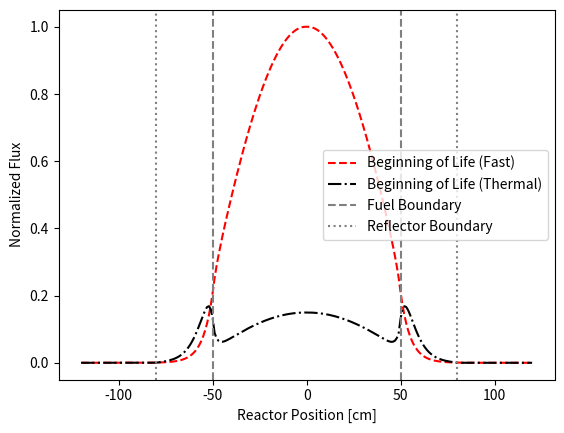

Here is the Python script that generated this plot:
# Microreactor simulation code

# Pseudo-code
# Get beginning of life cross sections
# Define beginning of life  spacial distribution
# Run power iteration
# Calculate new cross sections from burnup
# next power iteration

import numpy as np
import matplotlib.pyplot as plt

# BOL
# fuelmix_xc_BOL  = {
#     'sigTr': 0.317, 
#     'sigA': 7.38E-2, 
#     'nusigF': 8.39E-2, 
#     'kapsigF': 1.19E-12
# }

fuelmix_fast_BOL= {
    'sigTr': 0.278,
    'sigA': 0.01,
    'nusigF': 0.005,
    'kapsigF': 6.4e-14,
    'sigS12':0.015}

fuelmix_th_BOL={
    'sigTr':0.833,
    'sigA': 0.1,
    'nusigF': 0.15,
    'kapsigF': 1.9e-12,
    'sigS12': 0}

# reflector_xs_BOL = {
#     'sigTr': 0.222,
#     'sigA': 0.002,
#     'nusigF': 0.0,
#     'kapsigF': 0.0}

reflector_fast_BOL = {
    'sigTr': 0.303,
    'sigA': 0.001,
    'nusigF': 0,
    'kapsigF': 0,
    'sigS12': 0.04}

reflector_th_BOL = {
    'sigTr': 1.667,
    'sigA': 0.02,
    'nusigF': 0,
    'kapsigF': 0,
    'sigS12': 0}

# shield_xs_BOL = {
#     'sigTr': 0.417,
#     'sigA': 0.050,
#     'nusigF': 0.0,
#     'kapsigF': 0.0}

shield_fast_BOL = {
    'sigTr':0.37,
    'sigA': 0.05,
    'nusigF': 0,
    'kapsigF': 0,
    'sigS12': 0.005,}

shield_th_BOL = {
    'sigTr': 1.111,
    'sigA':0.5,
    'nusigF': 0,
    'kapsigF': 0,
    'sigS12': 0}

# EOL
# fuelmix_xc_EOL = {
#     'sigTr':   0.309,
#     'sigA':    0.0684,   
#     'nusigF':  0.0770,   
#     'kapsigF': 5.270e-13
# }

fuelmix_fast_EOL={
    'sigTr': 0.282,
    'sigA':0.012,
    'nusigF': 0.004,
    'kapsigF': 5.1e-14,
    'sigS12': 0.015}

fuelmix_th_EOL = {
    'sigTr': 0.850,
    'sigA': 0.130,
    'nusigF': 0.11,
    'kapsigF': 1.4e-12,
    'sigS12': 0}

# reflector_xs_EOL = {
#     'sigTr': 0.222,
#     'sigA': 0.002,
#     'nusigF': 0.0,
#     'kapsigF': 0.0}

reflector_fast_EOL = {
    'sigTr': 0.303,
    'sigA': 0.001,
    'nusigF': 0,
    'kapsigF': 0,
    'sigS12': 0.04}

reflector_th_EOL = {
    'sigTr': 1.667,
    'sigA': 0.02,
    'nusigF': 0,
    'kapsigF': 0,
    'sigS12': 0}

# shield_xs_EOL = {
#     'sigTr': 0.417,
#     'sigA': 0.050,
#     'nusigF': 0.0,
#     'kapsigF': 0.0}

sheild_fast_EOL = {
    'sigTr':0.37,
    'sigA': 0.05,
    'nusigF': 0,
    'kapsigF': 0,
    'sigS12': 0.005,}

shield_th_EOL = {
    'sigTr': 1.111,
    'sigA':0.5,
    'nusigF': 0,
    'kapsigF': 0,
    'sigS12': 0}

# Assume only fuel is impacted by burnup
def burnup(B_int,prop,speed):

    if speed=="fast":
        Sig_B=fuelmix_fast_BOL[prop]
        Sig_E=fuelmix_fast_EOL[prop]
    else:
        Sig_B=fuelmix_th_BOL[prop]
        Sig_E=fuelmix_th_EOL[prop]

    Sig_int=Sig_B+(Sig_E-Sig_B)/(B_EOL-B_BOL)*(B_int-B_BOL)
    return Sig_int

class Reactor1D:
    # Class inputs:
        # H: vector of lengths for each material, assuming symmetric reactor
        #    with fuel in the middle i.e. [50,30,40]
        # dx: length mesh size (Same units as H)
        # P: Total power output [W]
        # rho_ihm: Density of initial heavy metal [MWD/MTU]
        # EOL: End of Life Burnup value []
        # BOL: Beginning of Life Burnup value []
    def __init__(self, H, dx, P, rho_ihm,EOL,BOL):
        self.H = np.sum(H)
        self.dx = dx
        self.Nx = int(self.H/dx)+1
        self.P = P
        self.rho_ihm = rho_ihm
        self.x=np.linspace(0,self.H,self.Nx)
        self.EOL=EOL
        self.BOL=BOL
        
        # State variables
        self.Bt = np.zeros(self.Nx)
        self.Dt_f = np.zeros(self.Nx)
        self.Dt_th = np.zeros(self.Nx)
        self.phi_f = np.ones(self.Nx)
        self.phi_th = np.ones(self.Nx)
        self.k = 1.0
        self.history={'k': [], 'phi_f': [], 'phi_th': [], 'Bt': []}
        
        # FAST cross section vectors
        self.sigA_f=np.zeros(self.Nx)
        self.sigTr_f=np.zeros(self.Nx)
        self.nusigF_f=np.zeros(self.Nx)
        self.kapsigF_f=np.zeros(self.Nx)
        self.sigS12_f=np.zeros(self.Nx)
        self.sig_R_1=np.zeros(self.Nx)
        
        # THERMAL cross section vectors
        self.sigA_th=np.zeros(self.Nx)
        self.sigTr_th=np.zeros(self.Nx)
        self.nusigF_th=np.zeros(self.Nx)
        self.kapsigF_th=np.zeros(self.Nx)
        
        # FAST Fuel Region
        self.sigA_f[0:H[0]]=fuelmix_fast_BOL['sigA']
        self.sigTr_f[0:H[0]]=fuelmix_fast_BOL['sigTr']
        self.nusigF_f[0:H[0]]=fuelmix_fast_BOL['nusigF']
        self.kapsigF_f[0:H[0]]=fuelmix_fast_BOL['kapsigF']
        self.sigS12_f[0:H[0]]=fuelmix_fast_BOL['sigS12']
        
        # THERMAL Fuel Region
        self.sigA_th[0:H[0]]=fuelmix_th_BOL['sigA']
        self.sigTr_th[0:H[0]]=fuelmix_th_BOL['sigTr']
        self.nusigF_th[0:H[0]]=fuelmix_th_BOL['nusigF']
        self.kapsigF_th[0:H[0]]=fuelmix_th_BOL['kapsigF']
        
        # FAST Reflector Region
        self.sigA_f[H[0]:H[0]+H[1]]=reflector_fast_BOL['sigA']
        self.sigTr_f[H[0]:H[0]+H[1]]=reflector_fast_BOL['sigTr']
        self.nusigF_f[H[0]:H[0]+H[1]]=reflector_fast_BOL['nusigF']
        self.kapsigF_f[H[0]:H[0]+H[1]]=reflector_fast_BOL['kapsigF']
        self.sigS12_f[H[0]:H[0]+H[1]]=reflector_fast_BOL['sigS12']
        
        # THERMAL Reflector Region
        self.sigA_th[H[0]:H[0]+H[1]]=reflector_th_BOL['sigA']
        self.sigTr_th[H[0]:H[0]+H[1]]=reflector_th_BOL['sigTr']
        self.nusigF_th[H[0]:H[0]+H[1]]=reflector_th_BOL['nusigF']
        self.kapsigF_th[H[0]:H[0]+H[1]]=reflector_th_BOL['kapsigF']
        
        # FAST Shield Region
        self.sigA_f[H[0]+H[1]:]=shield_fast_BOL['sigA']
        self.sigTr_f[H[0]+H[1]:]=shield_fast_BOL['sigTr']
        self.nusigF_f[H[0]+H[1]:]=shield_fast_BOL['nusigF']
        self.kapsigF_f[H[0]+H[1]:]=shield_fast_BOL['kapsigF']
        self.sigS12_f[H[0]+H[1]:]=shield_fast_BOL['sigS12']
        
        # THERMAL Shield Region
        self.sigA_th[H[0]+H[1]:]=shield_th_BOL['sigA']
        self.sigTr_th[H[0]+H[1]:]=shield_th_BOL['sigTr']
        self.nusigF_th[H[0]+H[1]:]=shield_th_BOL['nusigF']
        self.kapsigF_th[H[0]+H[1]:]=shield_th_BOL['kapsigF']
        
    def get_xs(self, H):
        self.sigA_f[:H[0]] = np.array([burnup(self.Bt[i], 'sigA', 'fast') for i in range(int(H[0]/self.dx))])
        self.sigTr_f[:H[0]] = np.array([burnup(self.Bt[i], 'sigTr', 'fast') for i in range(int(H[0]/self.dx))])
        self.nusigF_f[:H[0]] = np.array([burnup(self.Bt[i], 'nusigF', 'fast') for i in range(int(H[0]/self.dx))])
        self.kapsigF_f[:H[0]] = np.array([burnup(self.Bt[i], 'kapsigF', 'fast') for i in range(int(H[0]/self.dx))])
        self.sigS12_f[:H[0]] = np.array([burnup(self.Bt[i], 'sigS12', 'fast') for i in range(int(H[0]/self.dx))])

        self.Dt_f = 1 / (3 * self.sigTr_f)
        
        self.sigA_th[:H[0]] = np.array([burnup(self.Bt[i], 'sigA', 'thermal') for i in range(int(H[0]/self.dx))])
        self.sigTr_th[:H[0]] = np.array([burnup(self.Bt[i], 'sigTr', 'thermal') for i in range(int(H[0]/self.dx))])
        self.nusigF_th[:H[0]] = np.array([burnup(self.Bt[i], 'nusigF', 'thermal') for i in range(int(H[0]/self.dx))])
        self.kapsigF_th[:H[0]] = np.array([burnup(self.Bt[i], 'kapsigF', 'thermal') for i in range(int(H[0]/self.dx))])

        self.Dt_th = 1 / (3 * self.sigTr_th)
        
    def step(self, H, dt_days,tol=1E-6):
        self.get_xs(H)
        self.sig_R_1=self.sigA_f+self.sigS12_f
        self.k,self.phi_f,self.phi_th=power_iteration(self.H, self.dx, 
                                                      self.Dt_f,self.Dt_th, 
                                                      self.sig_R_1,self.sigA_th,
                                                      self.nusigF_f,self.nusigF_th,
                                                      self.kapsigF_f,self.kapsigF_th, self.sigS12_f, 
                                                      tol,self.P/2, ['reflective','vacuum'])
        
        Pi=(self.kapsigF_f*self.phi_f*self.dx+self.kapsigF_th*self.phi_th*self.dx)/1e6
        self.Bt+=(Pi*dt_days)/(self.rho_ihm*self.dx)
        
        self.history['k'].append(self.k)
        self.history['phi_f'].append(self.phi_f.copy())
        self.history['phi_th'].append(self.phi_th.copy())
        self.history['Bt'].append(self.Bt.copy())
        pass
    
    def full_core(self,var,time_index=-1):
        half=self.history[var][time_index]
        full=np.concatenate((np.flip(half[1:]), half))
        return full


def power_iteration(H,dx,D_f,D_th,sig_R_1,sig_a_th,nu_sig_f,nu_sig_th,
                    kap_sig_f,kap_sig_th,sig_S12,tol,P,boundary):
    if isinstance(H,(list,tuple,np.ndarray)):
        H_fuel,H_ref=H[0], H[1]
        H_tot=sum(H)
        N=int(H_tot/dx+1)
        x=np.linspace(0,H_tot,N)
        ifuel=H_fuel/dx

    H_tot=H
    N=int(H/dx+1)
    x=np.linspace(0,H,N)
    d_f=0.7104*3*D_f[-1]
    d_th=0.7104*3*D_th[-1]
    
    # Build A_f
    A_f=np.zeros((N,N))
    for i in range(1,N-1):
        # Dleft=(D_f[i]+D_f[i-1])/2
        # Dright=(D_f[i]+D_f[i+1])/2
        # Harmonic Mean
        Dleft=(2*D_f[i]*D_f[i-1])/(D_f[i]+D_f[i-1])
        Dright=(2*D_f[i]*D_f[i+1])/(D_f[i]+D_f[i+1])
        
        A_f[i,i-1]=-Dleft/dx**2 # for homogenous cell widths
        A_f[i,i]=(Dleft+Dright)/dx**2 + sig_R_1[i]
        A_f[i,i+1]=-Dright/dx**2

    # Boundary Conditions
    # Left Boundary
    if boundary[0].lower()=='vacuum':
        A_f[0,0]=1.0
    elif boundary[0].lower()=='reflective':
        A_f[0,0]=1.0
        A_f[0,1]=-1.0

    # Right Boundary
    if boundary[1].lower()=='vacuum':
        A_f[-1, -1] = 1 + (2 * D_f[-1] / d_f)  
        A_f[-1, -2] = -(2 * D_f[-1] / d_f)      # If using d_phi/dx approx
        #b[-1] = 0
    elif boundary[1].lower()=='reflective':
        A_f[-1,-1]=1.0
        A_f[-1,-2]=-1.0
        
    # Build A_th
    A_th=np.zeros((N,N))
    for i in range(1,N-1):
        # Dleft=(D_th[i]+D_th[i-1])/2
        # Dright=(D_th[i]+D_th[i+1])/2
        Dleft=(2*D_th[i]*D_th[i-1])/(D_th[i]+D_th[i-1])
        Dright=(2*D_th[i]*D_th[i+1])/(D_th[i]+D_th[i+1])
            
        A_th[i,i-1]=-Dleft/dx**2 # for homogenous cell widths
        A_th[i,i]=(Dleft+Dright)/dx**2 + sig_a_th[i]
        A_th[i,i+1]=-Dright/dx**2

    # Boundary Conditions
    # Left Boundary
    if boundary[0].lower()=='vacuum':
        A_th[0,0]=1.0
    elif boundary[0].lower()=='reflective':
        A_th[0,0]=1.0
        A_th[0,1]=-1.0

    # Right Boundary
    if boundary[1].lower()=='vacuum':
        A_th[-1, -1] = 1 + (2 * D_th[-1] / d_th)  
        A_th[-1, -2] = -(2 * D_th[-1] / d_th)      # If using d_phi/dx approx
        #b[-1] = 0
    elif boundary[1].lower()=='reflective':
        A_th[-1,-1]=1.0
        A_th[-1,-2]=-1.0

    phi_f=np.sin(np.pi*x/(2*H_tot)) if boundary[0]=='vacuum' else np.ones(N)
    phi_th=np.sin(np.pi*x/(2*H_tot)) if boundary[0]=='vacuum' else np.ones(N)
    
    # Build A_tot matrix, phi_tot vector, nusigF matrix
    sig_s=np.eye(N)*(-sig_S12)
    sig_s[0,0]=0
    sig_s[N-1,N-1]=0
    Zero=np.zeros((N,N))
    A_tot=np.block([[A_f, Zero],[sig_s, A_th]])
    
    phi_tot=np.concatenate([phi_f,phi_th])
    
    nusigF1=np.diag(nu_sig_f)
    nusigF2=np.diag(nu_sig_th)
    nusigF_mat=np.block([[nusigF1,nusigF2],[Zero,Zero]])
    nusigF_mat[0,:]=0 
    nusigF_mat[N-1,:]=0
    nusigF_mat[N,:]=0
    nusigF_mat[2*N-1,:]=0
    
    k_old,error,i=1,1,0

    while error>tol and i<1000:
        
        source=np.dot(nusigF_mat,phi_tot)
        #Solve for new phi
        phi_new=np.linalg.solve(A_tot,source/k_old)

        # Find new k
        F_old=np.sum(np.dot(nusigF_mat,phi_tot))
        F_new=np.sum(np.dot(nusigF_mat,phi_new))
        k_new=k_old*(F_new/F_old)

        # Check convergence
        error=abs(k_new-k_old)

        # Set as final value/reinitialize for next iteration
        phi_tot=phi_new/np.max(phi_new)
        k_old=k_new
        i+=1

    phi_f=phi_tot[:N]
    phi_th=phi_tot[N:]    
    norm_power_f=np.sum(kap_sig_f*phi_f*dx)
    norm_power_th=np.sum(kap_sig_th*phi_th*dx)
    norm_power=norm_power_f+norm_power_th
    scale_factor=P/norm_power
    phi_tot=phi_tot*scale_factor
    return k_old,phi_f,phi_th

# 1D slab geometry:
    # vacuum [shield | reflector | core | reflector | shield] vacuum
    #          40       30         100 

# Sizes for half the reactor
shield=40
reflector=30
fuel=50
L=240 # Length of the reactor (240 Max)
W=240 # Width of the reactor (240 Max)
P_tot=1e6
P_1D=P_tot/(L*W)
Size=([fuel,reflector,shield])
size_tot=sum(Size)
dx=0.2
B_EOL=36500 # MWD/MTU
B_BOL=0
hw_reactor=Reactor1D(H=Size,dx=1,P=P_1D,rho_ihm=9000,EOL=36500,BOL=0)

T=15 # years
dt=1 # year

Nt=int(T/dt)
t_conv=365
dt=dt*t_conv

for step in range(Nt):
    hw_reactor.step(Size,dt_days=dt)
    if step%10==0:
        print(f"Step {step}: k= {hw_reactor.k:.5f}, MaxBurnup={np.max(hw_reactor.Bt):.1f}")

phi_BOL_th=hw_reactor.full_core('phi_th',0)
phi_EOL_th=hw_reactor.full_core('phi_th',-1)
phi_BOL_f=hw_reactor.full_core('phi_f',0)
phi_EOL_f=hw_reactor.full_core('phi_f',-1)
x=np.linspace(-size_tot,size_tot,len(phi_EOL_f))

# plt.plot(x,phi_BOL_th/np.max(phi_BOL_th),'r--',label="Beginning of Life Flux (Thermal)")
# plt.plot(x,phi_BOL_f/np.max(phi_BOL_f),'k-.',label="Beginning of Life Flux (Fast)")
# plt.plot(x,phi_EOL_th/np.max(phi_EOL_th),'-.',label="End of Life Flux (Thermal)")
# plt.plot(x,phi_EOL_f/np.max(phi_EOL_f),'k-.',label="End of Life Flux (Fast)")
plt.plot(x,phi_BOL_f,'r--',label="Beginning of Life (Fast)")
plt.plot(x,phi_BOL_th,'k-.',label="Beginning of Life (Thermal)")
plt.axvline(x=fuel, color='gray',linestyle='--', label='Fuel Boundary')
plt.axvline(x=fuel+reflector, color='gray', linestyle=':',label='Reflector Boundary')
plt.axvline(x=-fuel, color='gray',linestyle='--')
plt.axvline(x=-(fuel+reflector),color='gray',linestyle=':')
plt.legend()
plt.ylabel('Normalized Flux')
plt.xlabel('Reactor Position [cm]')
plt.show()
